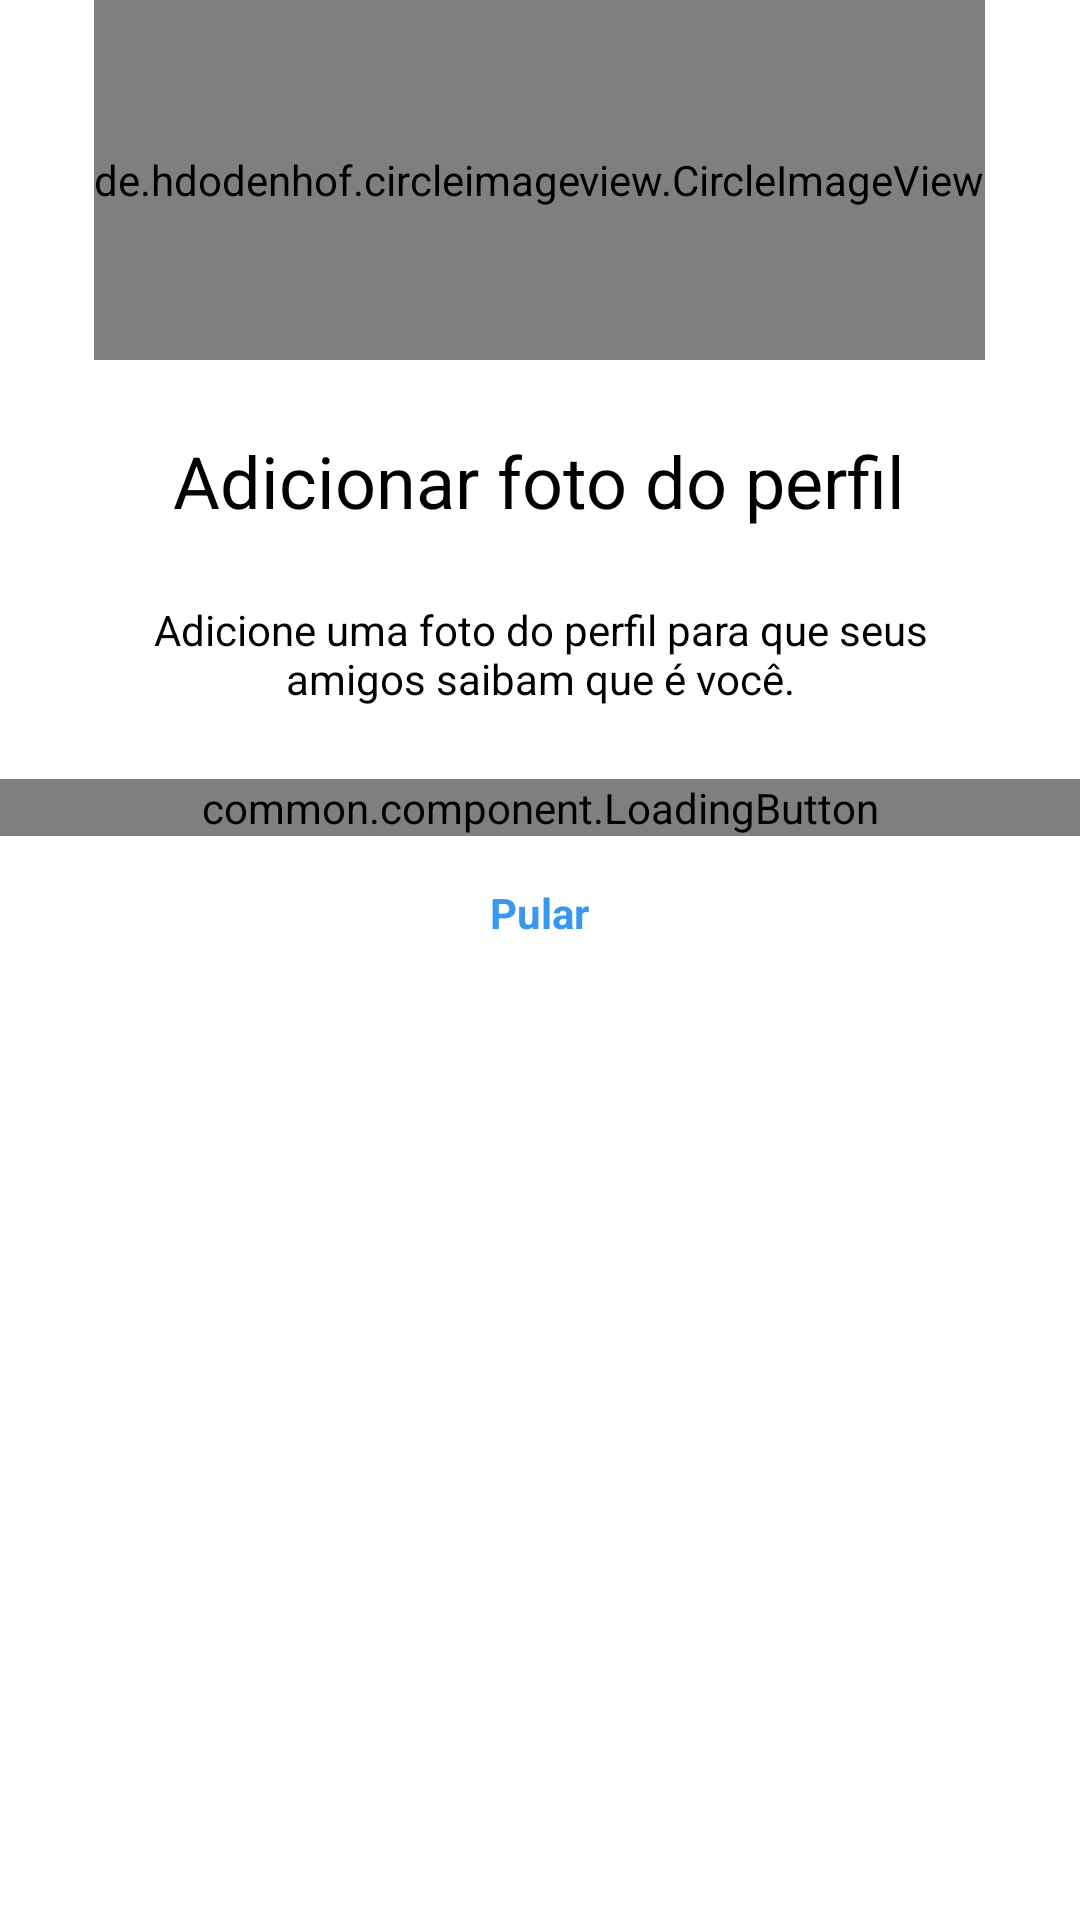

Produce the Android XML layout that renders to this screen, including the resource entries it uses.
<!-- AndroidManifest.xml: application theme AppTheme -->
<!-- res/layout/fragment_register_photo.xml -->
<?xml version="1.0" encoding="utf-8"?>
<LinearLayout xmlns:android="http://schemas.android.com/apk/res/android"
    xmlns:app="http://schemas.android.com/apk/res-auto"
    xmlns:tools="http://schemas.android.com/tools"
    android:layout_width="match_parent"
    android:layout_height="match_parent"
    android:orientation="vertical"
    tools:context="Register.presentation.RegisterActivity">

    <de.hdodenhof.circleimageview.CircleImageView
        android:id="@+id/register_image_icon"
        android:layout_width="wrap_content"
        android:layout_height="120dp"
        android:layout_gravity="center"
        android:layout_marginBottom="24dp"
        android:src="@drawable/photo_icon"
        app:civ_border_color="@color/colorAccent"
        app:civ_border_width="0dp" />

    <androidx.appcompat.widget.AppCompatTextView
        style="@style/InstaTextViewBaseForm"
        android:layout_gravity="center"
        android:text="@string/photo_register_title"
        android:textSize="24sp" />

    <androidx.appcompat.widget.AppCompatTextView
        style="@style/InstaTextViewBaseForm"
        android:layout_gravity="center"
        android:text="@string/photo_register_subtitle" />

    <common.component.LoadingButton
        android:id="@+id/register_button_next"
        android:layout_width="match_parent"
        android:layout_height="wrap_content"
        app:text="@string/add_photo" />

    <androidx.appcompat.widget.AppCompatButton
        android:id="@+id/register_button_jump"
        style="@style/InstaFormButton.Link"
        android:layout_gravity="center"
        android:layout_marginBottom="36dp"
        android:text="@string/jump" />

</LinearLayout>
<!-- resources referenced by this layout -->
<resources>
  <color name="colorAccent">@android:color/black</color>
  <string name="add_photo">Adicionar uma foto</string>
  <string name="jump">Pular</string>
  <string name="photo_register_subtitle">Adicione uma foto do perfil para que seus amigos saibam que é você.</string>
  <string name="photo_register_title">Adicionar foto do perfil</string>
  <style name="InstaFormButton.Link" parent="InstaFormButton">
          <item name="android:textColor">@color/blueEnable</item>
          <item name="android:background">@null</item>
          <item name="android:textStyle">bold</item>
          <item name="android:layout_width">wrap_content</item>
      </style>
  <style name="InstaTextViewBaseForm" parent="FormContainer">
          <item name="android:layout_width">wrap_content</item>
          <item name="android:layout_height">wrap_content</item>
          <item name="android:textColor">@color/colorAccent</item>
          <item name="android:textAlignment">center</item>
          <item name="android:layout_marginBottom">24dp</item>
      </style>
  <style name="AppTheme" parent="Theme.MaterialComponents.Light.NoActionBar">
          
          <item name="colorPrimary">@color/gray</item>
          <item name="colorPrimaryVariant">@color/grayDarker</item>
          <item name="colorOnPrimary">@color/white</item>
          
          <item name="colorSecondary">@color/teal_200</item>
          <item name="colorSecondaryVariant">@color/teal_700</item>
          <item name="colorOnSecondary">@color/black</item>
  
      </style>
  <style name="InstaFormButton" parent="FormContainer">
          <item name="android:layout_width">match_parent</item>
          <item name="android:layout_height">wrap_content</item>
          <item name="android:padding">16dp</item>
          <item name="android:layout_marginBottom">24dp</item>
          <item name="android:textColor">@android:color/white</item>
          <item name="android:background">@drawable/button_background</item>
      </style>
  <color name="blueEnable">#3897F0</color>
  <style name="FormContainer">
          <item name="android:layout_marginStart">36dp</item>
          <item name="android:layout_marginEnd">36dp</item>
      </style>
  <color name="gray">#FAFAFA</color>
  <color name="grayDarker">#EFEFEF</color>
  <color name="white">#FFFFFFFF</color>
  <color name="teal_200">#FF03DAC5</color>
  <color name="teal_700">#FF018786</color>
  <color name="black">#FF000000</color>
  <!-- drawable button_background (drawable) -->
  <?xml version="1.0" encoding="utf-8"?>
  <selector xmlns:android="http://schemas.android.com/apk/res/android">
          <item android:drawable="@drawable/button_background_enabled" android:state_enabled="true"/>
          <item android:drawable="@drawable/button_background_disabled" android:state_enabled="false"/>
  </selector>
</resources>
